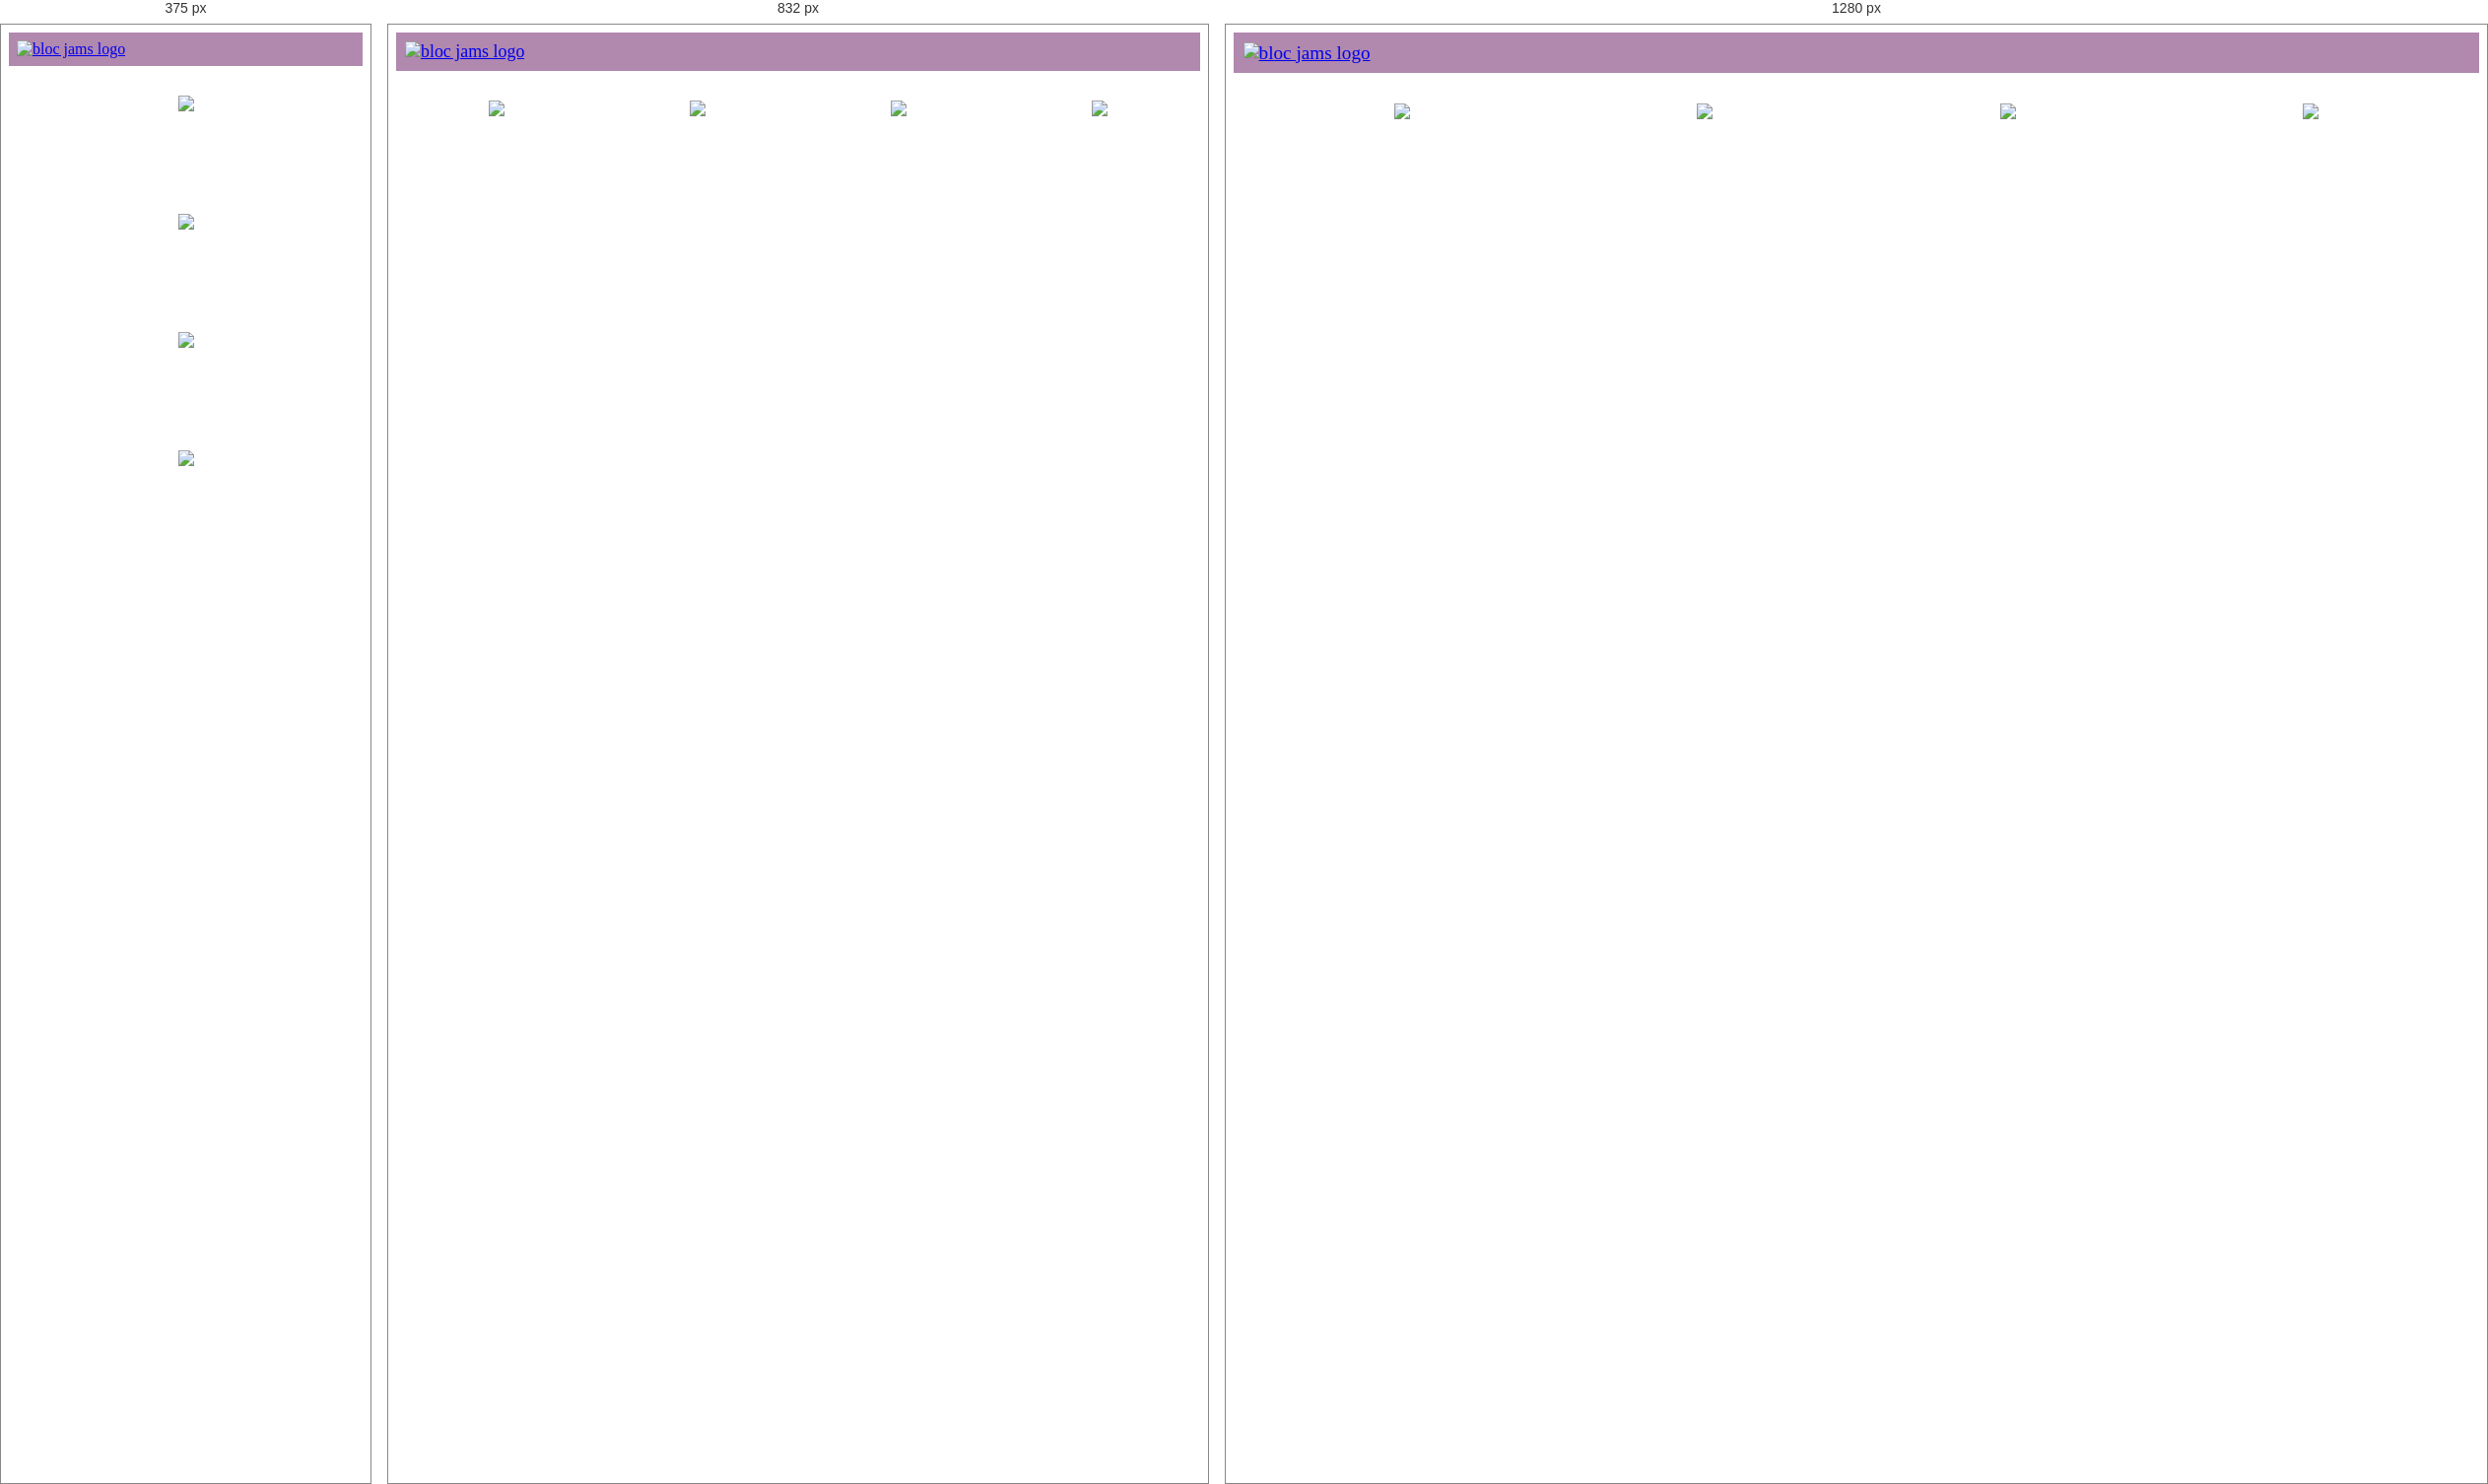
Rendered at 375 px, 832 px and 1280 px, left to right.

<!-- file: collection.html -->
<!DOCTYPE html>
<html>
 <head>
    <title>Bloc Jams</title>
    <meta name="viewport" content="width=device-width, initial-scale=1">
    <link rel="stylesheet" type="text/css" href="http://fonts.googleapis.com/css?family=Open+Sans:400,800,600,700,300">
    <link rel="stylesheet" type="text/css" href="http://code.ionicframework.com/ionicons/2.0.1/css/ionicons.min.css">
    <link rel="stylesheet" type="text/css" href="styles/normalize.css">
    <link rel="stylesheet" type="text/css" href="styles/main.css">
    <link rel="stylesheet" type="text/css" href="styles/collection.css">
 </head>
 <body class="collection">
    <nav class="navbar"> <!-- nav bar -->
        <a href="index.html" class="logo">
            <img src="assets/images/bloc_jams_logo.png" alt="bloc jams logo">
        </a>
        <div class="links-container">
            <a href="collection.html" class="navbar-link">collection</a>
        </div>
    </nav>
    <section class="album-covers container clearfix">
        <div class="collection-album-container column fourth">
            <img src="assets/images/album_covers/01.png"/>
            <div class="collection-album-info caption">
                <p>
                    <a class="album-name" href="album.html">The Colors</a>
                    <br/>
                    <a href="album.html">Pablo Picasso</a>
                    <br/>
                    X songs
                    <br/>
                </p>
            </div>
        </div>
        <div class="collection-album-container column fourth">
            <img src="assets/images/album_covers/01.png"/>
            <div class="collection-album-info caption">
                <p>
                    <a class="album-name" href="#">The Colors</a>
                    <br/>
                    <a href="#">Pablo Picasso</a>
                    <br/>
                    X songs
                    <br/>
                </p>
            </div>
        </div>
        <div class="collection-album-container column fourth">
            <img src="assets/images/album_covers/01.png"/>
            <div class="collection-album-info caption">
                <p>
                    <a class="album-name" href="#">The Colors</a>
                    <br/>
                    <a href="#">Pablo Picasso</a>
                    <br/>
                    X songs
                    <br/>
                </p>
            </div>
        </div>
        <div class="collection-album-container column fourth">
            <img src="assets/images/album_covers/01.png"/>
            <div class="collection-album-info caption">
                <p>
                    <a class="album-name" href="#">The Colors</a>
                    <br/>
                    <a href="#">Pablo Picasso</a>
                    <br/>
                    X songs
                    <br/>
                </p>
            </div>
        </div>
    </section>
 </body>
</html>

/* @media block from main.css */
@media (min-width: 640px) {
    html { font-size: 112%; }
    
    .column {
        float:left;
        padding-left: 1rem;
        padding-right: 1rem;
    }
    .column.full { width: 100%; }
    .column.two-thirds { width: 66.7%; }
    .column.half { width: 50%; }
    .column.third { width: 33.3%; }
    .column.fourth { width: 25%; }
    .column.flow-opposite { float: right; } 
}

/* @media block from main.css */
@media (min-width: 1024px) {
    html {font-size: 120%; }
}